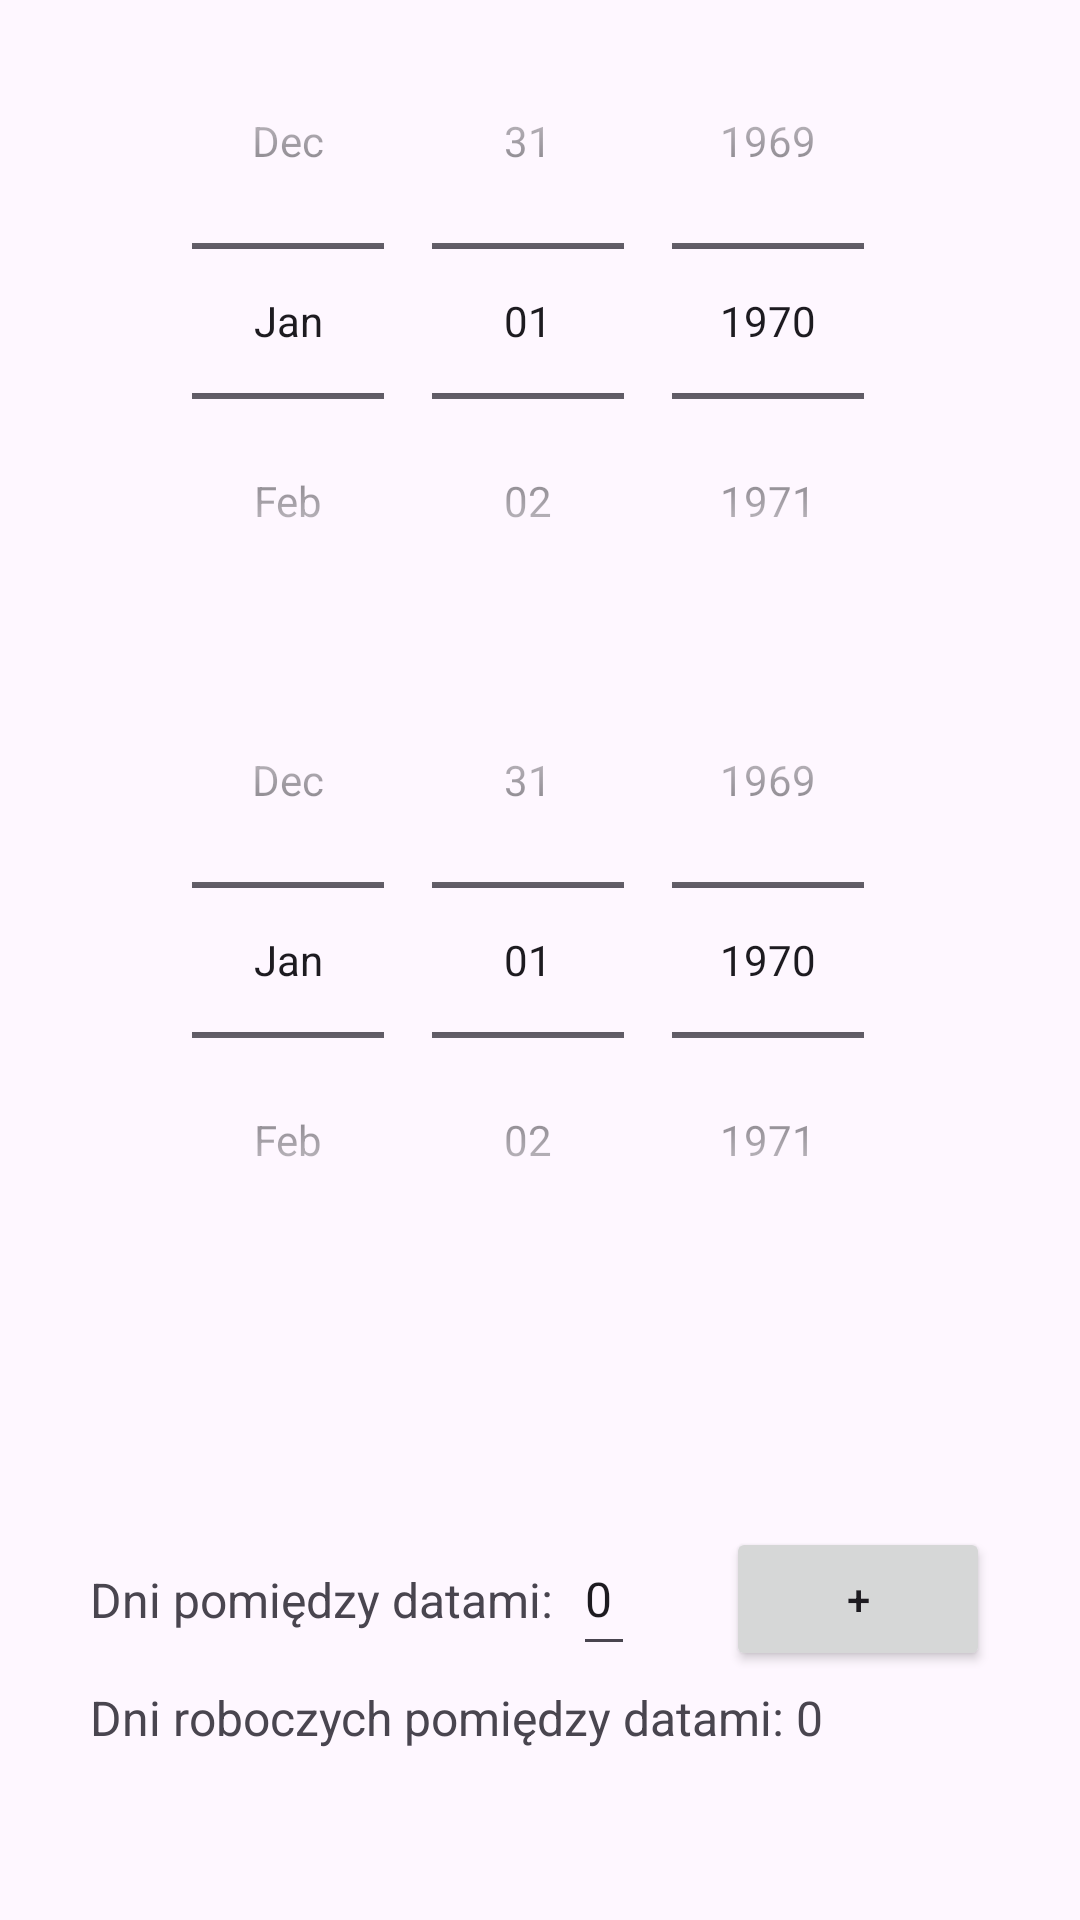

Write the Android layout XML for this screen, with the resource values it uses.
<!-- AndroidManifest.xml: application theme Theme.KalkulatorCzasu -->
<!-- res/layout/activity_second.xml -->
<?xml version="1.0" encoding="utf-8"?>
<androidx.constraintlayout.widget.ConstraintLayout xmlns:android="http://schemas.android.com/apk/res/android"
    xmlns:app="http://schemas.android.com/apk/res-auto"
    xmlns:tools="http://schemas.android.com/tools"
    android:layout_width="match_parent"
    android:layout_height="match_parent"
    android:paddingStart="30dp"
    android:paddingEnd="30dp"
    tools:context=".SecondActivity">

    <DatePicker
        android:id="@+id/datePicker2"
        android:layout_width="wrap_content"
        android:layout_height="wrap_content"
        android:calendarViewShown="false"
        android:datePickerMode="spinner"
        app:layout_constraintBottom_toBottomOf="parent"
        app:layout_constraintEnd_toEndOf="parent"
        app:layout_constraintStart_toStartOf="parent"
        app:layout_constraintTop_toTopOf="parent" />

    <DatePicker
        android:id="@+id/datePicker1"
        android:layout_width="wrap_content"
        android:layout_height="wrap_content"
        android:calendarViewShown="false"
        android:datePickerMode="spinner"
        app:layout_constraintBottom_toTopOf="@+id/datePicker2"
        app:layout_constraintEnd_toEndOf="parent"
        app:layout_constraintStart_toStartOf="parent"
        app:layout_constraintTop_toTopOf="parent" />

    <TextView
        android:id="@+id/textView1"
        android:layout_width="wrap_content"
        android:layout_height="wrap_content"
        android:text="Dni pomiędzy datami: "
        android:textSize="16sp"
        app:layout_constraintBottom_toBottomOf="parent"
        app:layout_constraintStart_toStartOf="parent"
        app:layout_constraintTop_toBottomOf="@+id/datePicker2" />

    <TextView
        android:id="@+id/textView2"
        android:layout_width="wrap_content"
        android:layout_height="wrap_content"
        android:text="Dni roboczych pomiędzy datami: 0"
        android:textSize="16sp"
        app:layout_constraintBottom_toBottomOf="parent"
        app:layout_constraintStart_toStartOf="parent"
        app:layout_constraintTop_toBottomOf="@+id/textView1"
        app:layout_constraintVertical_bias="0.239" />

    <EditText
        android:id="@+id/dateDiff"
        android:layout_width="wrap_content"
        android:layout_height="48dp"
        android:autoSizeTextType="uniform"
        android:text="0"
        android:inputType="number"
        android:textSize="16sp"
        app:layout_constraintBottom_toBottomOf="parent"
        app:layout_constraintEnd_toStartOf="@+id/addButton"
        app:layout_constraintHorizontal_bias="0.082"
        app:layout_constraintStart_toEndOf="@+id/textView1"
        app:layout_constraintTop_toBottomOf="@+id/datePicker2"
        app:layout_constraintVertical_bias="0.49" />

    <Button
        android:id="@+id/addButton"
        android:layout_width="wrap_content"
        android:layout_height="wrap_content"
        android:text="+"

        app:layout_constraintBottom_toBottomOf="parent"
        app:layout_constraintEnd_toEndOf="parent"
        app:layout_constraintTop_toBottomOf="@+id/datePicker2" />

</androidx.constraintlayout.widget.ConstraintLayout>
<!-- resources referenced by this layout -->
<resources>
  <style name="Theme.KalkulatorCzasu" parent="Base.Theme.KalkulatorCzasu" />
  <style name="Base.Theme.KalkulatorCzasu" parent="Theme.Material3.DayNight.NoActionBar">
          
          
      </style>
</resources>
